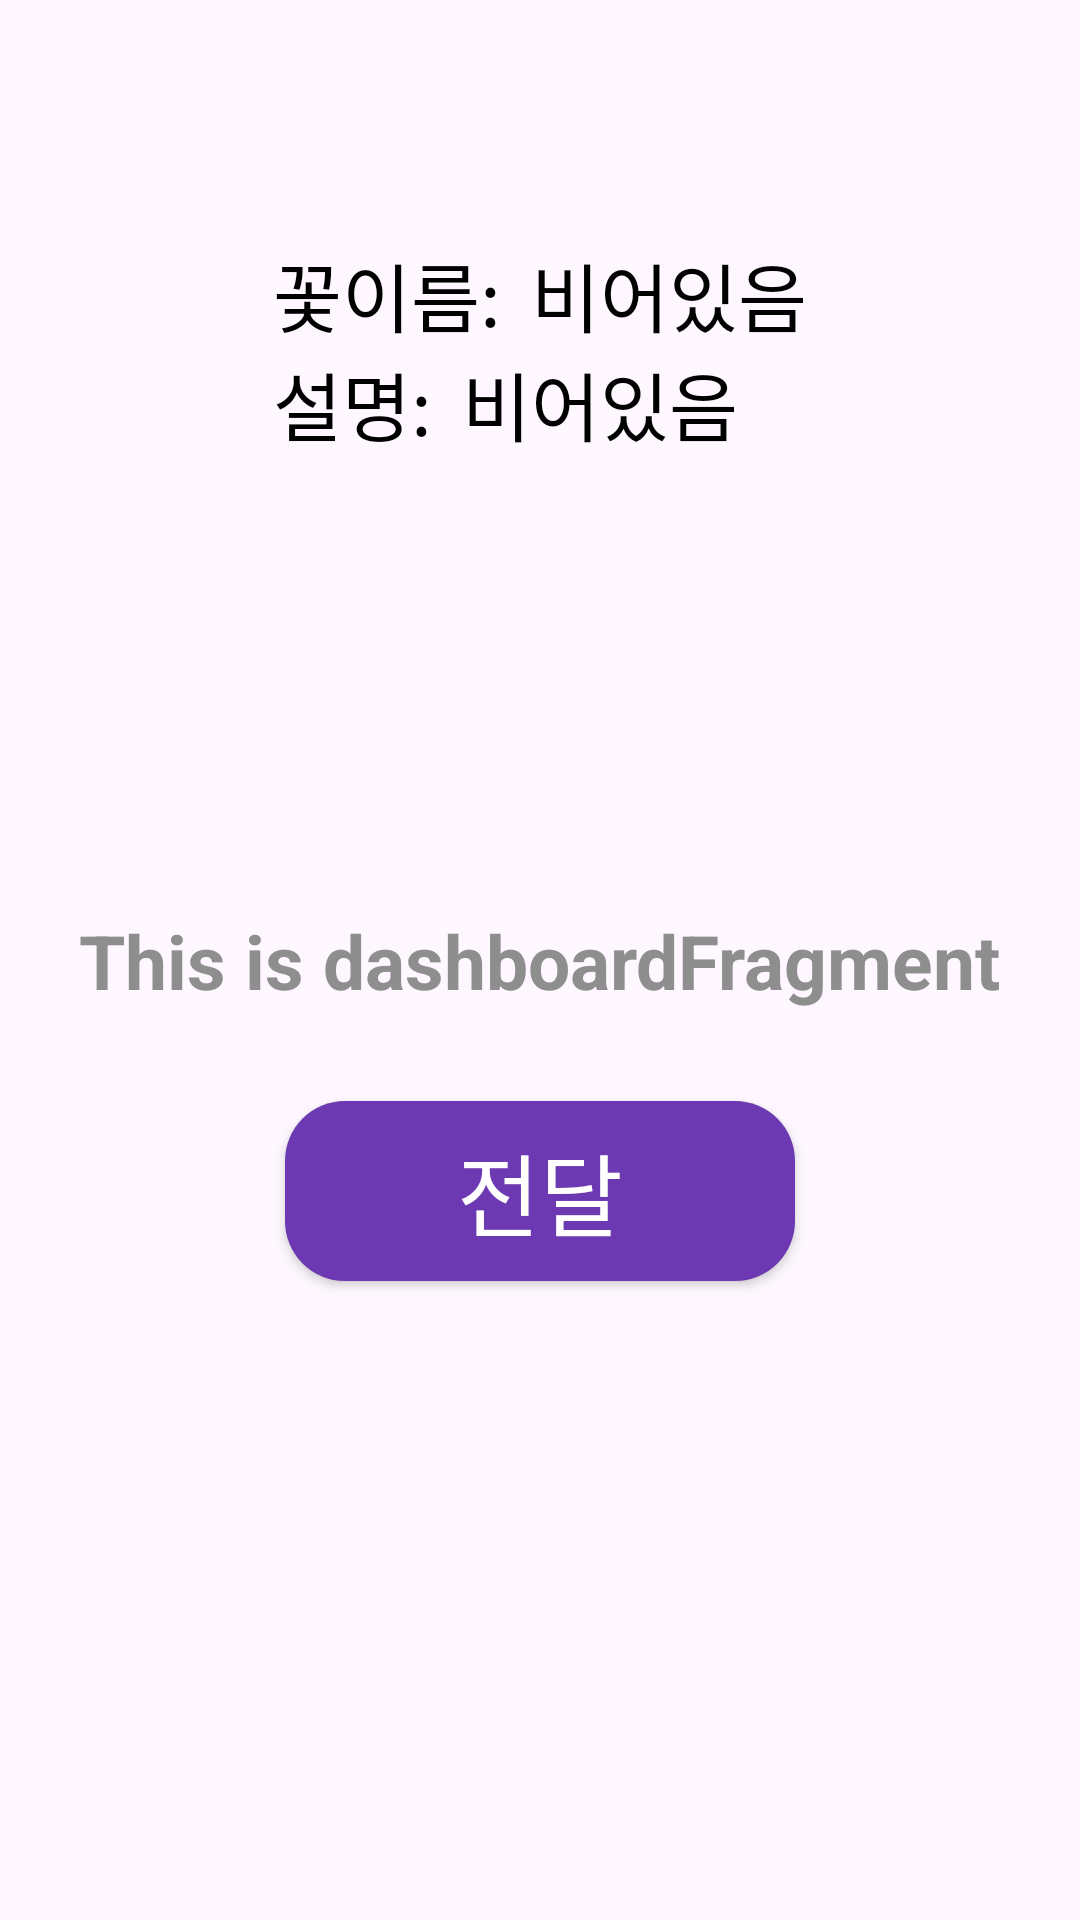

Reconstruct the res/layout file that produces this screen, plus the resources it refers to.
<!-- AndroidManifest.xml: application theme Theme.Standardthree_fragment -->
<!-- res/layout/fragment_dashboard.xml -->
<?xml version="1.0" encoding="utf-8"?>
<androidx.constraintlayout.widget.ConstraintLayout
    xmlns:android="http://schemas.android.com/apk/res/android"
    xmlns:app="http://schemas.android.com/apk/res-auto"
    xmlns:tools="http://schemas.android.com/tools"
    android:layout_width="match_parent"
    android:layout_height="match_parent"
    tools:context=".presentation.DashboardFragment">

    <TextView
        android:id="@+id/dashboardfragment_tv"
        android:layout_width="wrap_content"
        android:layout_height="wrap_content"
        android:text="This is dashboardFragment"
        android:textSize="25sp"
        android:textStyle="bold"
        android:textColor="#8E8E8E"
        app:layout_constraintBottom_toBottomOf="parent"
        app:layout_constraintEnd_toEndOf="parent"
        app:layout_constraintStart_toStartOf="parent"
        app:layout_constraintTop_toTopOf="parent" />


    <androidx.constraintlayout.widget.ConstraintLayout
        android:layout_width="wrap_content"
        android:layout_height="wrap_content"
        android:layout_marginTop="80dp"
        app:layout_constraintEnd_toEndOf="parent"
        app:layout_constraintStart_toStartOf="parent"
        app:layout_constraintTop_toTopOf="parent">

        <TextView
            android:id="@+id/flower_name_tv"
            android:layout_width="wrap_content"
            android:layout_height="wrap_content"
            android:text="꽃이름:"
            android:textColor="@color/black"
            android:textSize="25sp"
            app:layout_constraintStart_toStartOf="parent"
            app:layout_constraintTop_toTopOf="parent" />

        <TextView
            android:id="@+id/flower_name_content_tv"
            android:layout_width="wrap_content"
            android:layout_height="wrap_content"
            android:layout_marginStart="10dp"
            android:text="비어있음"
            android:textColor="@color/black"
            android:textSize="25sp"
            app:layout_constraintStart_toEndOf="@+id/flower_name_tv"
            app:layout_constraintTop_toTopOf="@+id/flower_name_tv" />

        <TextView
            android:id="@+id/flower_description_tv"
            android:layout_width="wrap_content"
            android:layout_height="wrap_content"
            android:text="설명:"
            android:textColor="@color/black"
            android:textSize="25sp"
            app:layout_constraintStart_toStartOf="@+id/flower_name_tv"
            app:layout_constraintTop_toBottomOf="@+id/flower_name_tv" />

        <TextView
            android:id="@+id/flower_description_content_tv"
            android:layout_width="wrap_content"
            android:layout_height="wrap_content"
            android:layout_marginStart="10dp"
            android:text="비어있음"
            android:textColor="@color/black"
            android:textSize="25sp"
            app:layout_constraintStart_toEndOf="@+id/flower_description_tv"
            app:layout_constraintTop_toBottomOf="@+id/flower_name_content_tv" />

    </androidx.constraintlayout.widget.ConstraintLayout>


    <androidx.appcompat.widget.AppCompatButton
        android:id="@+id/send_btn2"
        android:layout_width="170dp"
        android:layout_height="60dp"
        android:background="@drawable/send_corner_btn"
        android:text="전달"
        android:textColor="@color/white"
        android:textSize="30sp"
        android:layout_marginTop="30dp"
        app:layout_constraintEnd_toEndOf="parent"
        app:layout_constraintStart_toStartOf="parent"
        app:layout_constraintTop_toBottomOf="@+id/dashboardfragment_tv" />


</androidx.constraintlayout.widget.ConstraintLayout>
<!-- resources referenced by this layout -->
<resources>
  <color name="black">#FF000000</color>
  <color name="white">#FFFFFFFF</color>
  <!-- drawable send_corner_btn (drawable) -->
  <?xml version="1.0" encoding="utf-8"?>
  <shape xmlns:android="http://schemas.android.com/apk/res/android"
      android:shape="rectangle" android:padding = "10dp">
      <solid android:color="@color/purple"></solid>
  
      <corners
          android:bottomLeftRadius="20dp"
          android:bottomRightRadius="20dp"
          android:topLeftRadius="20dp"
          android:topRightRadius="20dp">
  
      </corners>
  
  
  </shape>
  <style name="Theme.Standardthree_fragment" parent="Base.Theme.Standardthree_fragment" />
  <color name="purple">#6D39B3</color>
  <style name="Base.Theme.Standardthree_fragment" parent="Theme.Material3.DayNight.NoActionBar">
          
          
      </style>
</resources>
